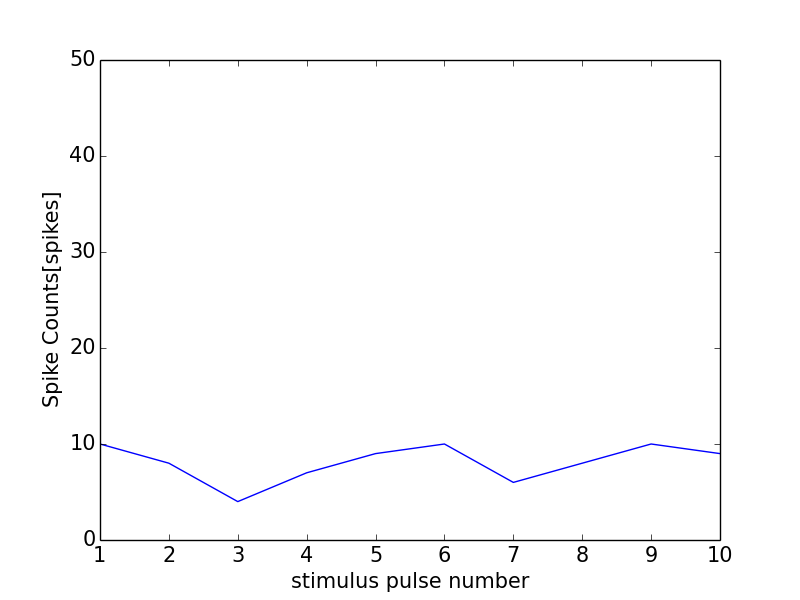

The data file committed next to this chart (first rows):
0, 0.0
0, 0
1, 10
2, 8
3, 4
4, 7
5, 9
6, 10
7, 6
8, 8
9, 10
10, 9
11, 1
